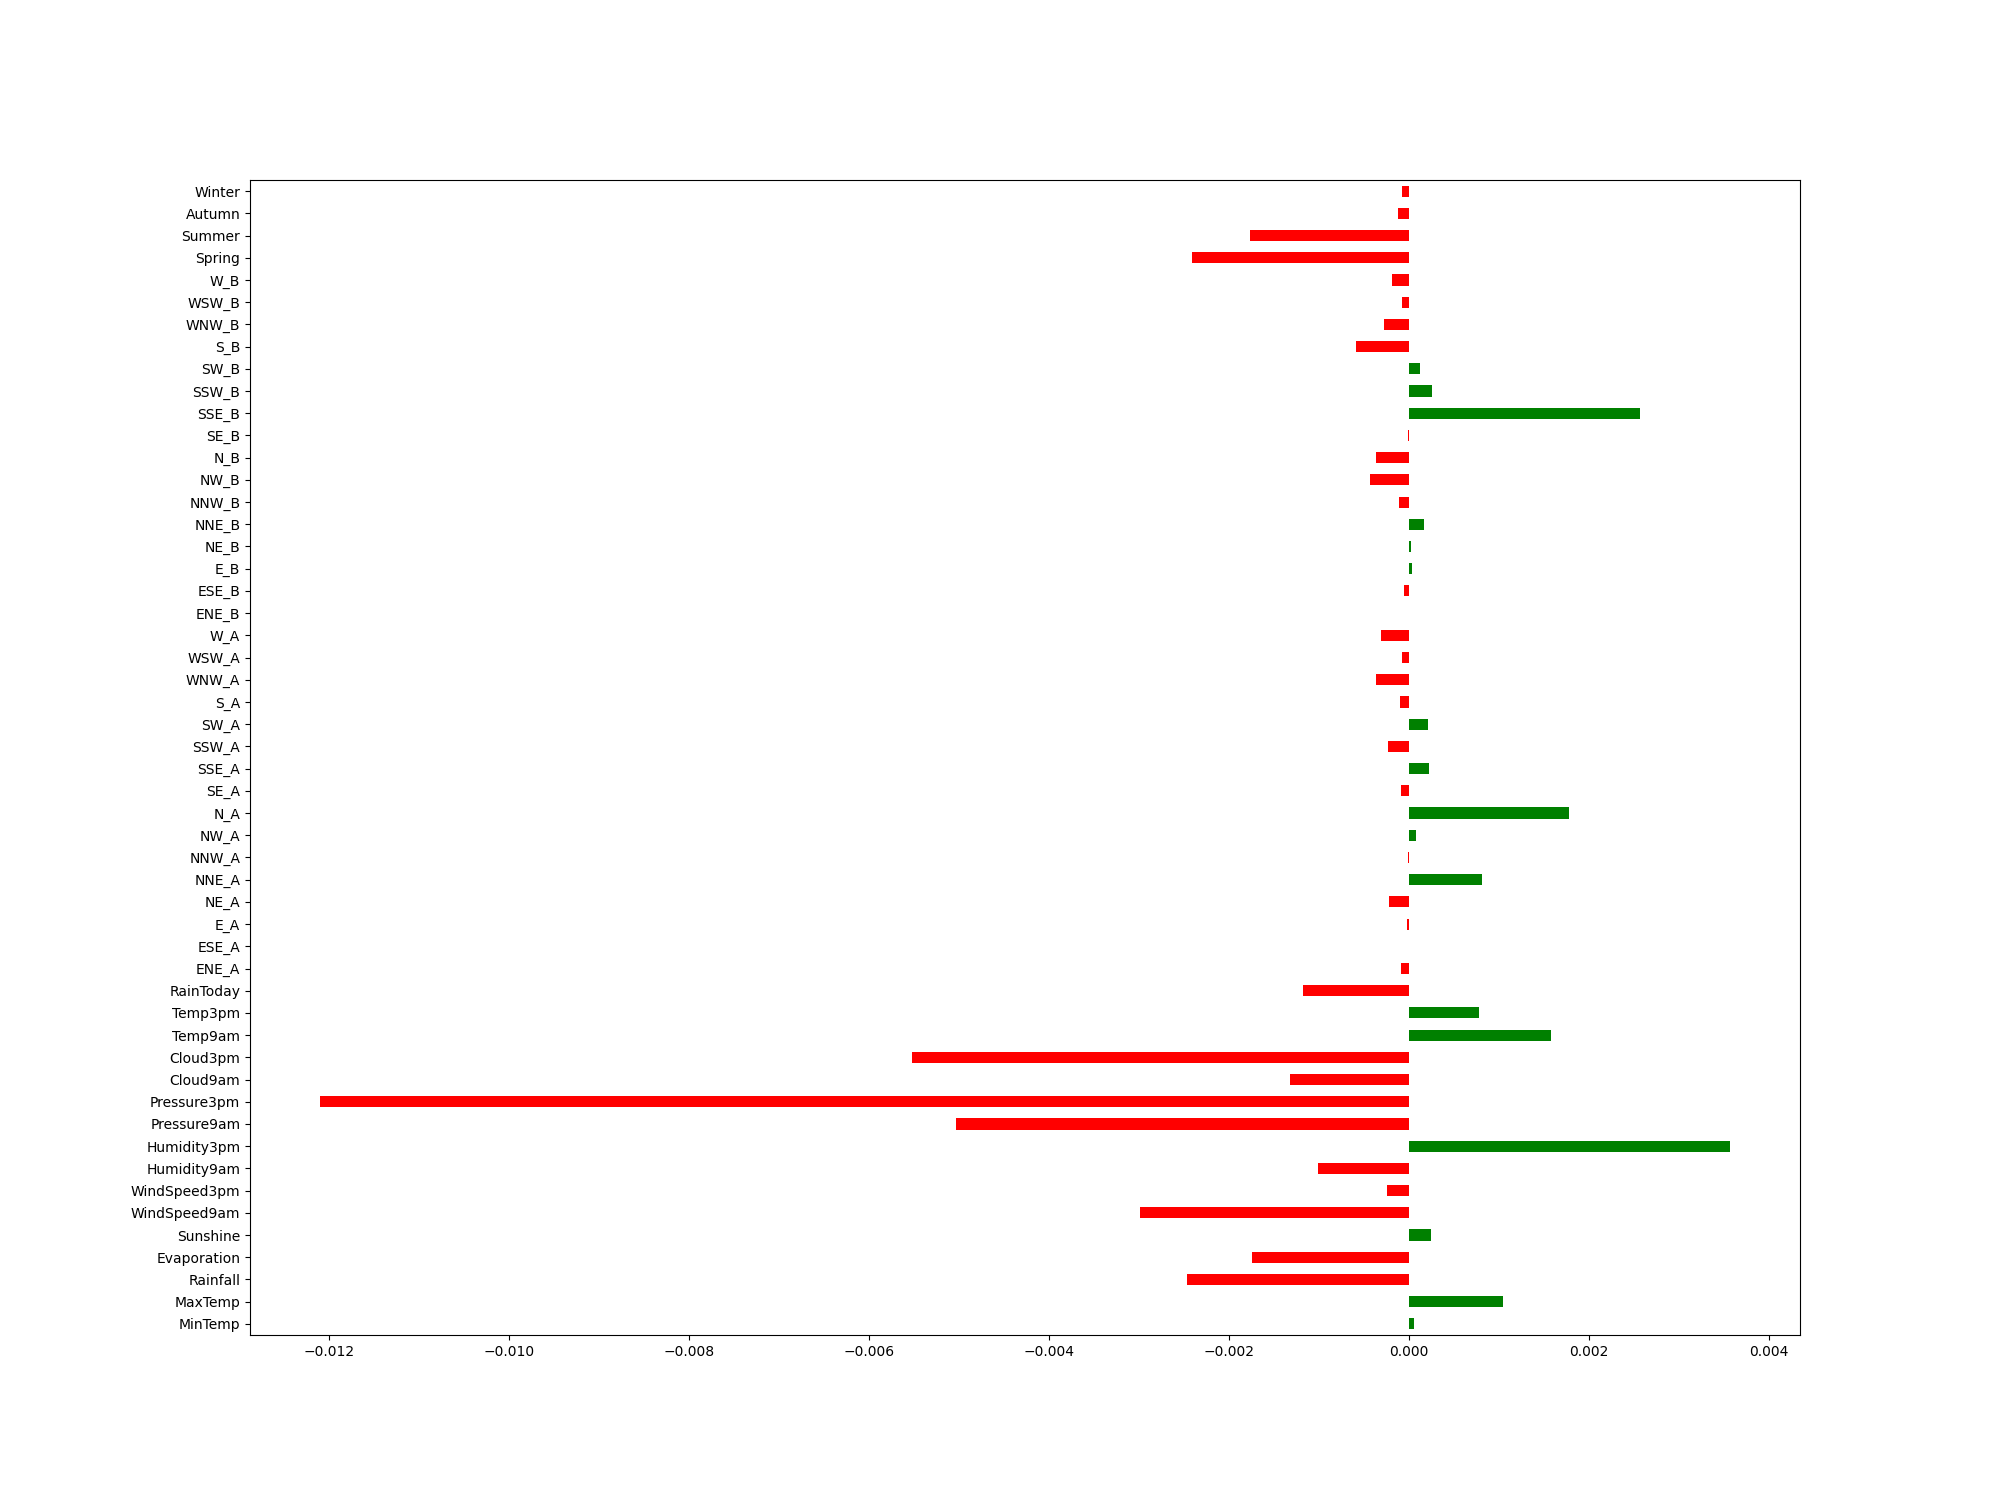

Values plotted in this chart, from the file beside it:
, 0
MinTemp, 5.8146778378248936e-05
MaxTemp, 0.001048
Rainfall, -0.002461
Evaporation, -0.001742
Sunshine, 0.0002512
WindSpeed9am, -0.002985
WindSpeed3pm, -0.0002375
Humidity9am, -0.001009
Humidity3pm, 0.003567
Pressure9am, -0.005036
Pressure3pm, -0.0121
Cloud9am, -0.001324
Cloud3pm, -0.005521
Temp9am, 0.00158
Temp3pm, 0.0007862
RainToday, -0.00117
ENE_A, -8.689791390896038e-05
ESE_A, 6.157866763789319e-06
E_A, -1.9833200909446677e-05
NE_A, -0.0002223
NNE_A, 0.0008143
NNW_A, -1.0478483011018904e-05
NW_A, 8.583642818482735e-05
N_A, 0.001787
SE_A, -8.395710224850482e-05
SSE_A, 0.0002252
SSW_A, -0.0002273
SW_A, 0.0002185
S_A, -9.639106631759265e-05
WNW_A, -0.0003633
WSW_A, -7.031223389453364e-05
W_A, -0.0003075
ENE_B, 6.426034527703078e-06
ESE_B, -4.9200860639997044e-05
E_B, 3.844012156062161e-05
NE_B, 2.1537399736375074e-05
NNE_B, 0.0001686
NNW_B, -0.0001059
NW_B, -0.0004256
N_B, -0.0003651
SE_B, -4.118421095424059e-06
SSE_B, 0.002566
SSW_B, 0.00026
SW_B, 0.0001238
S_B, -0.0005868
WNW_B, -0.0002772
WSW_B, -7.86861990908605e-05
W_B, -0.0001874
Spring, -0.002412
Summer, -0.001768
Autumn, -0.0001241
Winter, -7.131564547307789e-05
